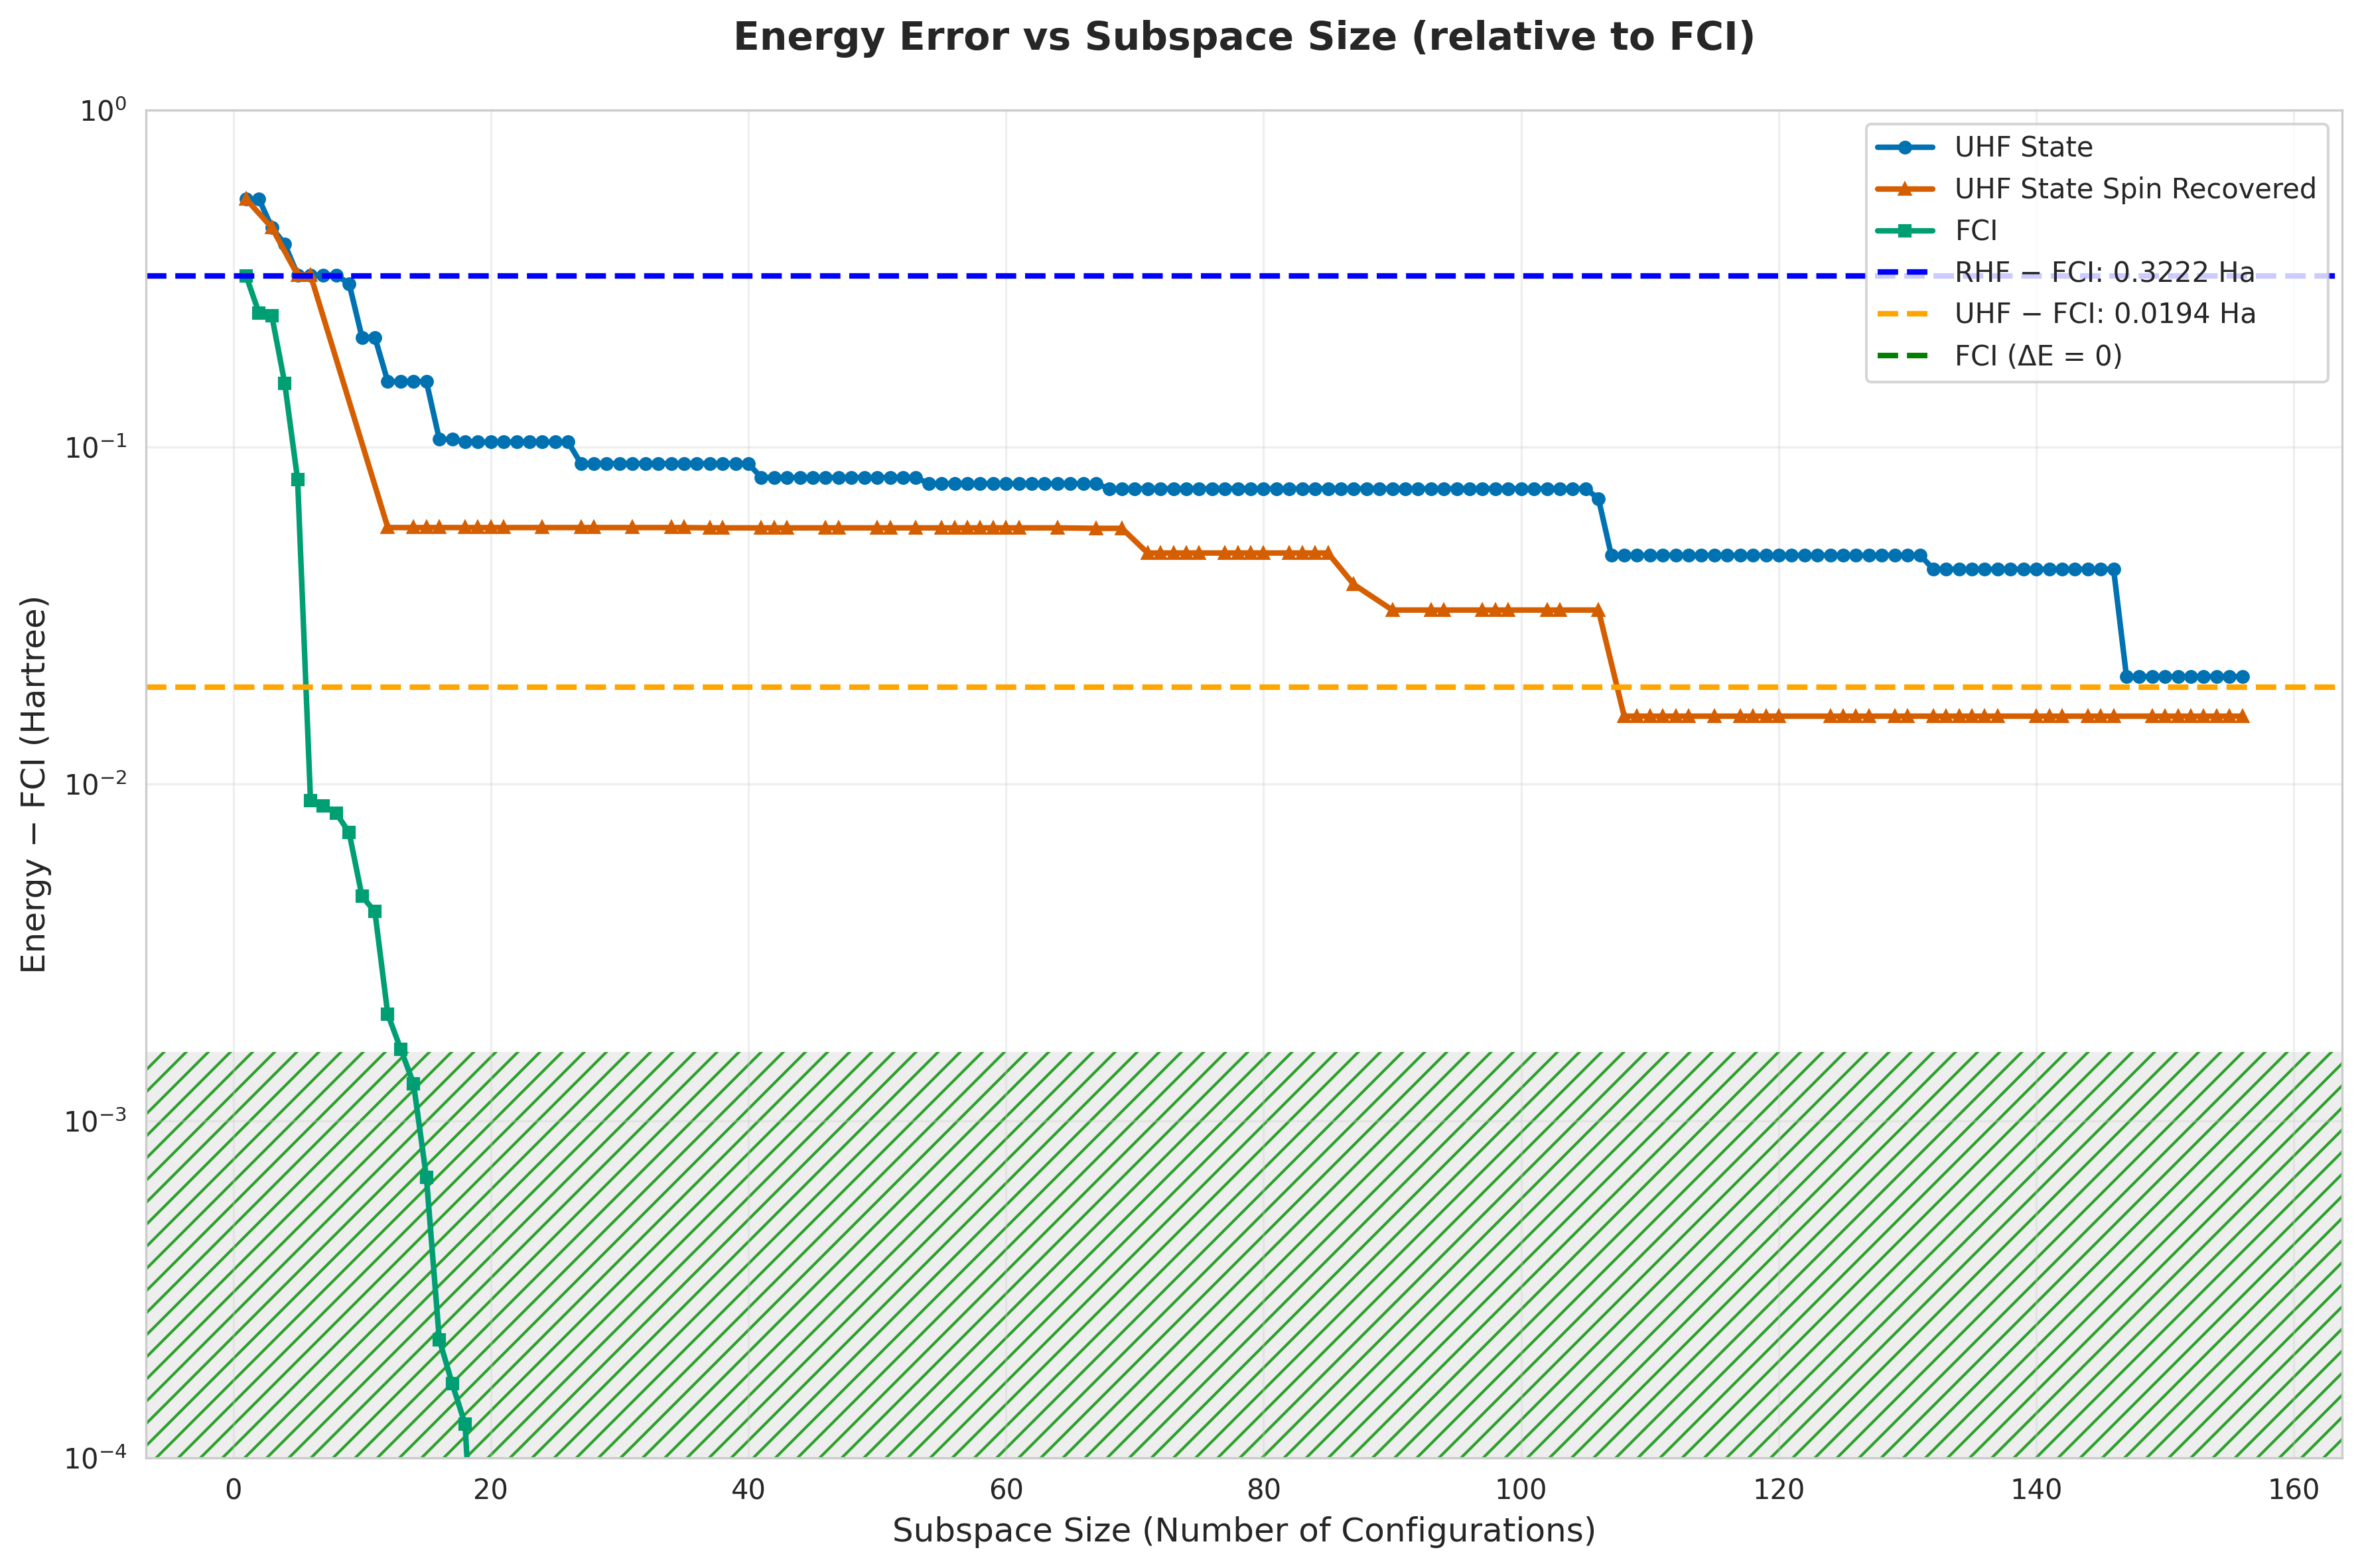

Values plotted in this chart, from the file beside it:
subspace_size, qsci_energy, qsci_S2, spin_symm_energy, spin_symm_S2, fci_subspace_energy, mean_sample_number
1, -1.353, 0.0, -1.353, 0.0, -1.576, 10.94
2, -1.353, 4.158876663262949e-28, -1.353, 4.158876663263002e-28, -1.648, 13.62
3, -1.45, 2.0, -1.45, 2, -1.653, 13.62
4, -1.497, 1.732, -1.497, 1.732, -1.743, 15.58
5, -1.574, 2, -1.574, 2, -1.818, 15.58
6, -1.574, 2, -1.574, 2.0, -1.889, 20.41
7, -1.574, 2.0, -1.574, 2.0, -1.889, 22.73
8, -1.574, 2, -1.574, 2, -1.89, 22.73
9, -1.592, 1.962, -1.634, 1.376, -1.891, 22.73
10, -1.686, 2.707, -1.662, 3.329, -1.893, 22.73
11, -1.686, 2.707, -1.738, 4.924, -1.894, 22.73
12, -1.741, 2.377, -1.84, 6, -1.896, 22.73
13, -1.741, 2.377, -1.84, 6, -1.896, 31.65
14, -1.741, 2.377, -1.84, 6.0, -1.896, 31.65
15, -1.741, 2.377, -1.84, 6, -1.897, 39.06
16, -1.792, 2, -1.84, 6, -1.898, 42.74
17, -1.792, 2, -1.84, 6, -1.898, 51.55
18, -1.794, 2.084, -1.84, 6.0, -1.898, 51.55
19, -1.794, 2.084, -1.84, 6, -1.898, 63.29
20, -1.794, 2.084, -1.84, 6.0, -1.898, 70.42
21, -1.794, 2.084, -1.84, 6.0, -1.898, 73.53
22, -1.794, 2.084, -1.84, 6, -1.898, 76.92
23, -1.794, 2.084, -1.84, 6, -1.898, 76.92
24, -1.794, 2.084, -1.84, 6, -1.898, 76.92
25, -1.794, 2.084, -1.84, 6, -1.898, 80.65
26, -1.794, 2.084, -1.84, 6, -1.898, 80.65
27, -1.808, 1.953, -1.84, 6, -1.898, 80.65
28, -1.808, 1.953, -1.84, 6, -1.898, 96.15
29, -1.808, 1.953, -1.84, 6, -1.898, 116.3
30, -1.808, 1.953, -1.84, 6, -1.898, 116.3
31, -1.808, 1.953, -1.84, 6, -1.898, 116.3
32, -1.808, 1.953, -1.84, 6.0, -1.898, 122
33, -1.808, 1.953, -1.84, 6, -1.898, 122
34, -1.808, 1.953, -1.84, 6.0, -1.898, 122
35, -1.808, 1.953, -1.84, 6, -1.898, 131.6
36, -1.808, 1.953, -1.84, 6, -1.898, 138.9
37, -1.808, 1.953, -1.84, 2, -1.898, 138.9
38, -1.808, 1.953, -1.84, 2.0, -1.898, 138.9
39, -1.808, 1.953, -1.84, 2.0, -1.898, 142.9
40, -1.808, 1.953, -1.84, 2, -1.898, 142.9
41, -1.817, 1.893, -1.84, 2, -1.898, 142.9
42, -1.817, 1.893, -1.84, 2, -1.898, 151.5
43, -1.817, 1.893, -1.84, 2, -1.898, 172.4
44, -1.817, 1.893, -1.84, 2, -1.898, 200
45, -1.817, 1.893, -1.84, 2.0, -1.898, 200
46, -1.817, 1.893, -1.84, 2, -1.898, 200
47, -1.817, 1.893, -1.84, 2, -1.898, 200
48, -1.817, 1.893, -1.84, 2, -1.898, 200
49, -1.817, 1.893, -1.84, 2, -1.898, 200
50, -1.817, 1.893, -1.84, 2.0, -1.898, 200
51, -1.817, 1.893, -1.84, 2.0, -1.898, 217.4
52, -1.817, 1.893, -1.84, 2.0, -1.898, 227.3
53, -1.817, 1.893, -1.84, 2, -1.898, 227.3
54, -1.82, 1.943, -1.84, 2, -1.898, 238.1
55, -1.82, 1.943, -1.84, 2.0, -1.898, 238.1
56, -1.82, 1.943, -1.84, 2.0, -1.898, 250
57, -1.82, 1.943, -1.84, 2, -1.898, 277.8
58, -1.82, 1.943, -1.84, 2, -1.898, 277.8
59, -1.82, 1.943, -1.84, 2, -1.898, 294.1
60, -1.82, 1.866, -1.84, 2, -1.898, 312.5
... 96 more rows
